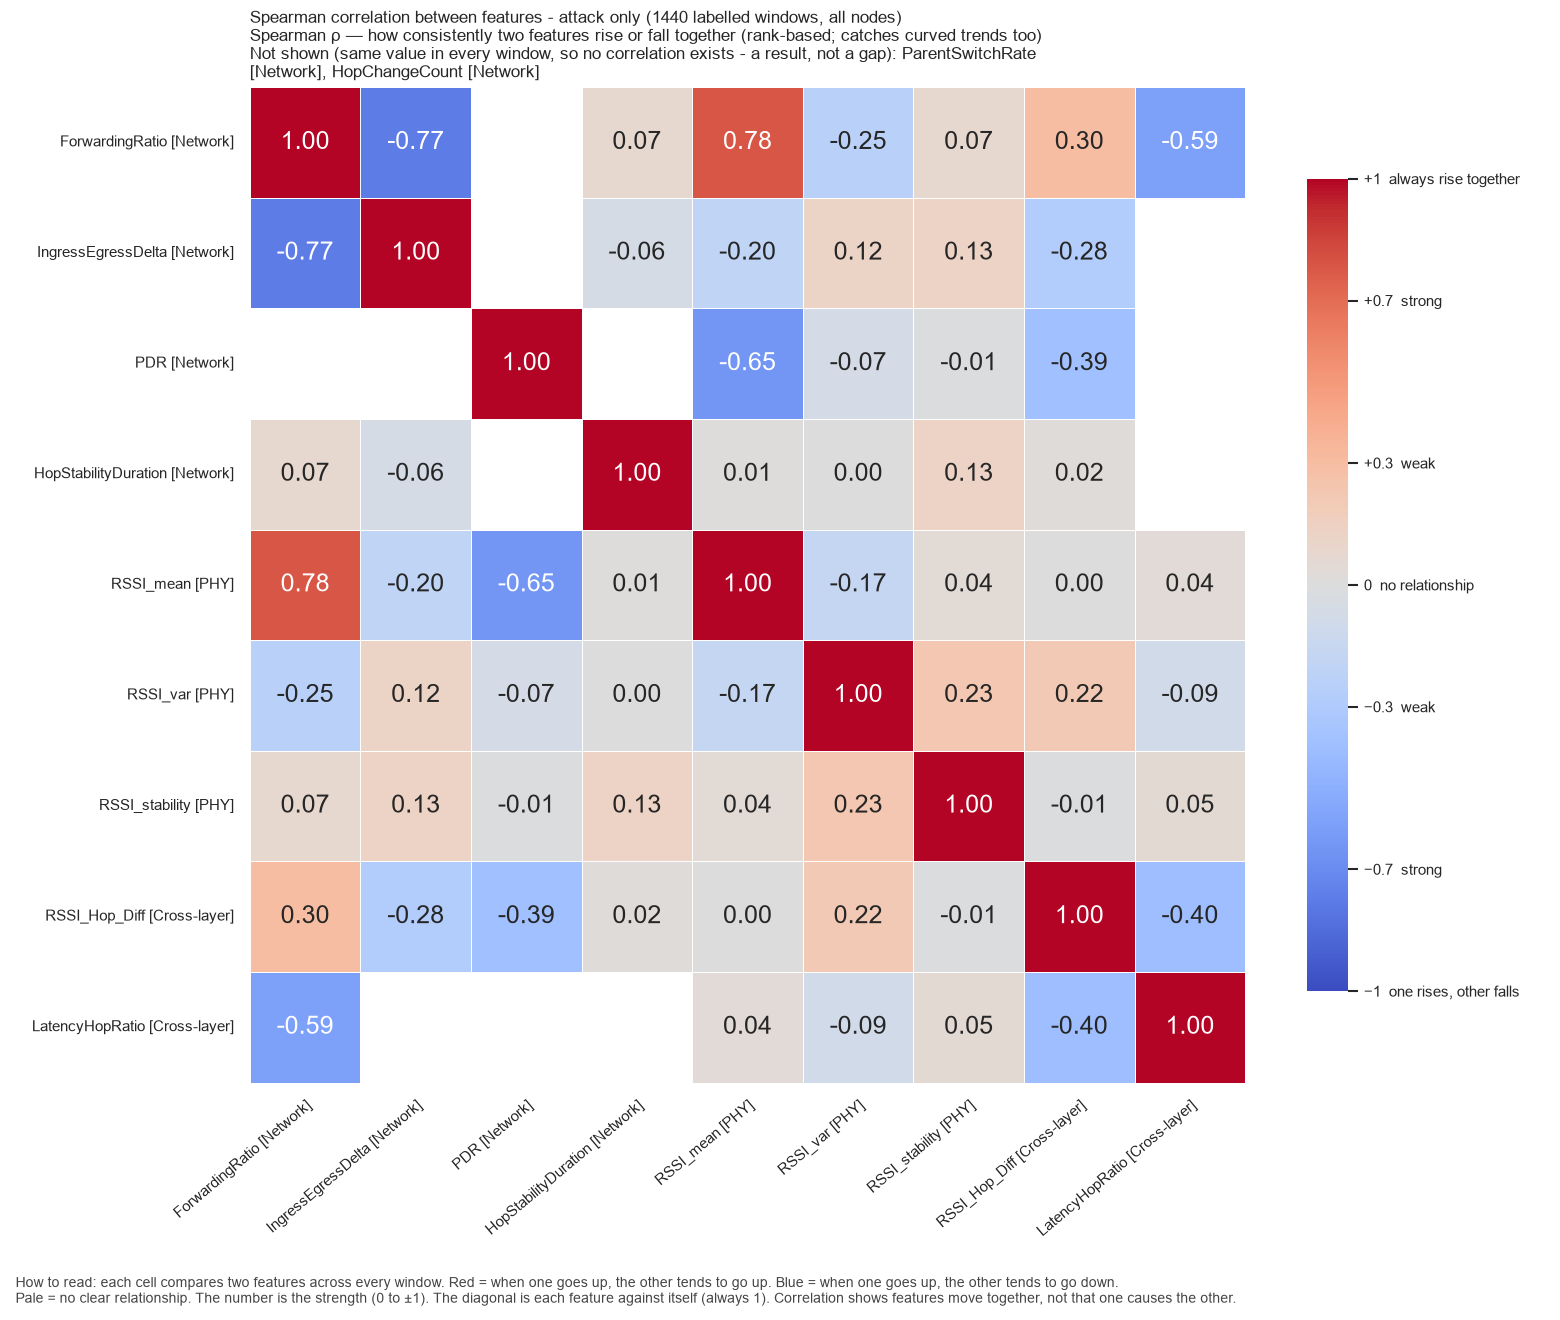

Data behind this chart, as committed beside it:
, ForwardingRatio, IngressEgressDelta, PDR, HopStabilityDuration, RSSI_mean, RSSI_var, RSSI_stability, RSSI_Hop_Diff, LatencyHopRatio
ForwardingRatio, 1.0, -0.7745, , 0.0708, 0.7823, -0.245, 0.0708, 0.3025, -0.5919
IngressEgressDelta, -0.7745, 1.0, , -0.0599, -0.2028, 0.1244, 0.1327, -0.2814, 
PDR, , , 1.0, , -0.6475, -0.06666, -0.0136, -0.3884, 
HopStabilityDuration, 0.0708, -0.0599, , 1.0, 0.01489, 0.002638, 0.1291, 0.01638, 
RSSI_mean, 0.7823, -0.2028, -0.6475, 0.01489, 1.0, -0.1661, 0.04037, 0.004387, 0.03594
RSSI_var, -0.245, 0.1244, -0.06666, 0.002638, -0.1661, 1.0, 0.229, 0.2171, -0.08606
RSSI_stability, 0.0708, 0.1327, -0.0136, 0.1291, 0.04037, 0.229, 1.0, -0.01482, 0.04921
RSSI_Hop_Diff, 0.3025, -0.2814, -0.3884, 0.01638, 0.004387, 0.2171, -0.01482, 1.0, -0.4049
LatencyHopRatio, -0.5919, , , , 0.03594, -0.08606, 0.04921, -0.4049, 1.0
